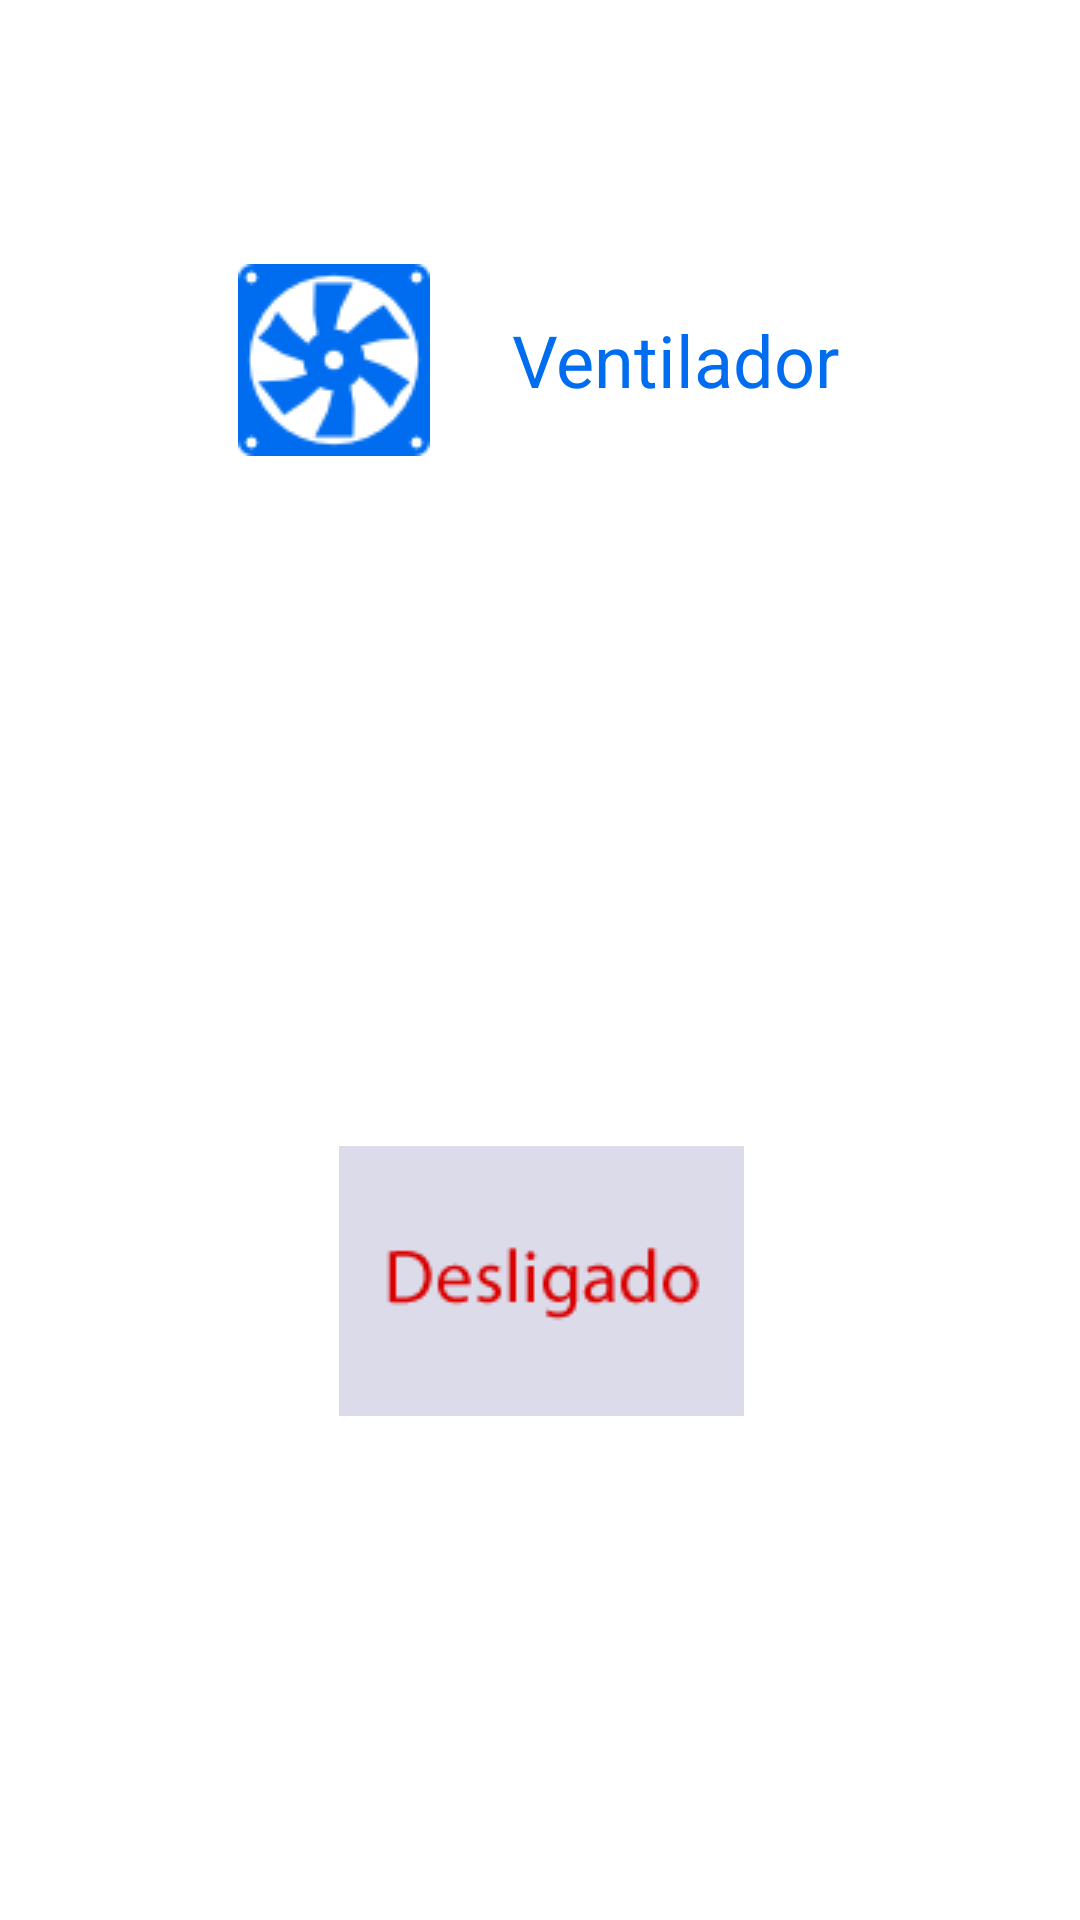

Layout XML and referenced resources for this Android screen:
<!-- AndroidManifest.xml: application theme Theme.AppCompat.Light.NoActionBar -->
<!-- res/layout/activity_ventilador.xml -->
<?xml version="1.0" encoding="utf-8"?>
<android.support.constraint.ConstraintLayout xmlns:android="http://schemas.android.com/apk/res/android"
    xmlns:app="http://schemas.android.com/apk/res-auto"
    xmlns:tools="http://schemas.android.com/tools"
    android:layout_width="match_parent"
    android:layout_height="match_parent"
    android:background="#FFF"
    tools:context=".ventilador">

    <TextView
        android:id="@+id/textView6"
        android:layout_width="wrap_content"
        android:layout_height="31dp"
        android:layout_marginTop="8dp"
        android:layout_marginEnd="80dp"
        android:layout_marginRight="80dp"
        android:layout_marginBottom="8dp"
        android:text="Ventilador"
        android:textColor="#006DF0"
        android:textSize="24sp"
        app:layout_constraintBottom_toTopOf="@+id/btnLigaVenti"
        app:layout_constraintEnd_toEndOf="parent"
        app:layout_constraintTop_toTopOf="parent"
        app:layout_constraintVertical_bias="0.286" />

    <ImageView
        android:id="@+id/btnLigaVenti"
        android:layout_width="wrap_content"
        android:layout_height="wrap_content"
        android:layout_marginStart="8dp"
        android:layout_marginLeft="8dp"
        android:layout_marginEnd="8dp"
        android:layout_marginRight="8dp"
        android:layout_marginBottom="168dp"
        app:layout_constraintBottom_toBottomOf="parent"
        app:layout_constraintEnd_toEndOf="parent"
        app:layout_constraintHorizontal_bias="0.502"
        app:layout_constraintStart_toStartOf="parent"
        app:srcCompat="@drawable/btn9" />

    <ImageView
        android:id="@+id/imageView6"
        android:layout_width="wrap_content"
        android:layout_height="wrap_content"
        android:layout_marginStart="8dp"
        android:layout_marginLeft="8dp"
        android:layout_marginEnd="8dp"
        android:layout_marginRight="8dp"
        app:layout_constraintBottom_toBottomOf="@+id/textView6"
        app:layout_constraintEnd_toStartOf="@+id/textView6"
        app:layout_constraintHorizontal_bias="0.787"
        app:layout_constraintStart_toStartOf="parent"
        app:layout_constraintTop_toTopOf="@+id/textView6"
        app:layout_constraintVertical_bias="0.484"
        app:srcCompat="@drawable/btn44" />

</android.support.constraint.ConstraintLayout>
<!-- resources referenced by this layout -->
<resources>
  <!-- drawable btn44: png bitmap (drawable, 2156 bytes) -->
  <!-- drawable btn9: png bitmap (drawable, 2045 bytes) -->
</resources>
